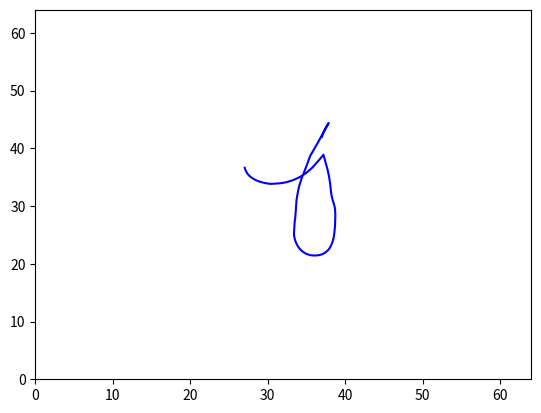

Recreate this plot in Python. (Note: this script raises an exception after producing the figure.)
import numpy as np
import matplotlib.pyplot as plt
from math import ceil


class Trajectory(object):
    def __init__(self, canvas=64, iters=2000, max_len=60, expl=None, path_to_save=None):
        """
        Generates a variety of random motion trajectories in continuous domain as in [Boracchi and Foi 2012]. Each
        trajectory consists of a complex-valued vector determining the discrete positions of a particle following a
        2-D random motion in continuous domain. The particle has an initial velocity vector which, at each iteration,
        is affected by a Gaussian perturbation and by a deterministic inertial component, directed toward the
        previous particle position. In addition, with a small probability, an impulsive (abrupt) perturbation aiming
        at inverting the particle velocity may arises, mimicking a sudden movement that occurs when the user presses
        the camera button or tries to compensate the camera shake. At each step, the velocity is normalized to
        guarantee that trajectories corresponding to equal exposures have the same length. Each perturbation (
        Gaussian, inertial, and impulsive) is ruled by its own parameter. Rectilinear Blur as in [Boracchi and Foi
        2011] can be obtained by setting anxiety to 0 (when no impulsive changes occurs
        :param canvas: size of domain where our trajectory os defined.
        :param iters: number of iterations for definition of our trajectory.
        :param max_len: maximum length of our trajectory.
        :param expl: this param helps to define probability of big shake. Recommended expl = 0.005.
        :param path_to_save: where to save if you need.
        """
        self.canvas = canvas
        self.iters = iters
        self.max_len = max_len
        if expl is None:
            self.expl = 0.1 * np.random.uniform(0, 1)
        else:
            self.expl = expl
        if path_to_save is None:
            pass
        else:
            self.path_to_save = path_to_save
        self.tot_length = None
        self.big_expl_count = None
        self.x = None

    def fit(self, show=False, save=False):
        """
        Generate motion, you can save or plot, coordinates of motion you can find in x property.
        Also you can fin properties tot_length, big_expl_count.
        :param show: default False.
        :param save: default False.
        :return: x (vector of motion).
        """
        tot_length = 0
        big_expl_count = 0
        # how to be near the previous position
        # TODO: I can change this paramether for 0.1 and make kernel at all image
        centripetal = 0.7 * np.random.uniform(0, 1)
        # probability of big shake
        prob_big_shake = 0.2 * np.random.uniform(0, 1)
        # term determining, at each sample, the random component of the new direction
        gaussian_shake = 10 * np.random.uniform(0, 1)
        init_angle = 360 * np.random.uniform(0, 1)

        img_v0 = np.sin(np.deg2rad(init_angle))
        real_v0 = np.cos(np.deg2rad(init_angle))

        v0 = complex(real=real_v0, imag=img_v0)
        v = v0 * self.max_len / (self.iters - 1)

        if self.expl > 0:
            v = v0 * self.expl

        x = np.array([complex(real=0, imag=0)] * (self.iters))

        for t in range(0, self.iters - 1):
            if np.random.uniform() < prob_big_shake * self.expl:
                next_direction = 2 * v * (np.exp(complex(real=0, imag=np.pi + (np.random.uniform() - 0.5))))
                big_expl_count += 1
            else:
                next_direction = 0

            dv = next_direction + self.expl * (gaussian_shake * complex(real=np.random.randn(), imag=np.random.randn()) - centripetal * x[t]) * (self.max_len / (self.iters - 1))

            v += dv
            v = (v / float(np.abs(v))) * (self.max_len / float((self.iters - 1)))
            x[t + 1] = x[t] + v
            tot_length = tot_length + abs(x[t + 1] - x[t])

        # centere the motion
        x += complex(real=-np.min(x.real), imag=-np.min(x.imag))
        x = x - complex(real=x[0].real % 1.0, imag=x[0].imag % 1.0) + complex(1, 1)
        x += complex(real=ceil((self.canvas - max(x.real)) / 2), imag=ceil((self.canvas - max(x.imag)) / 2))

        self.tot_length = tot_length
        self.big_expl_count = big_expl_count
        self.x = x

        if show or save:
            self.__plot_canvas(show, save)
        return self

    def __plot_canvas(self, show, save):
        if self.x is None:
            raise Exception("Please run fit() method first")
        else:
            plt.close()
            plt.plot(self.x.real, self.x.imag, "-", color="blue")

            plt.xlim((0, self.canvas))
            plt.ylim((0, self.canvas))
            if show and save:
                plt.savefig(self.path_to_save)
                plt.show()
            elif save:
                if self.path_to_save is None:
                    raise Exception("Please create Trajectory instance with path_to_save")
                plt.savefig(self.path_to_save)
            elif show:
                plt.show()


if __name__ == "__main__":
    trajectory = Trajectory(expl=0.005, path_to_save="./data/RandomMotionBlur/main.png")
    trajectory.fit(show=False, save=True)
